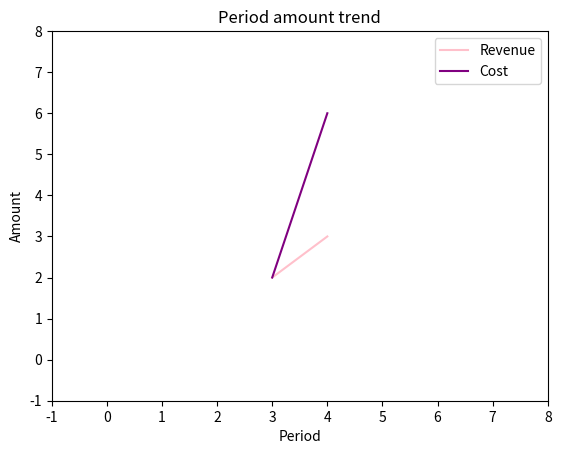
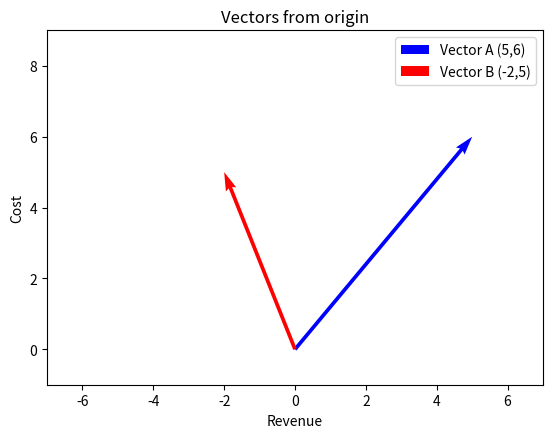

These figures' Python source, in order:
"""Day 3: matplotlib styling — labels, legends, colors, limits, and aspect ratio."""
import matplotlib.pyplot as plt
fig, ax = plt.subplots()
x = [3, 4]
y1 = [2, 3]
y2 = [2, 6]
ax.plot(x, y1, label="Revenue", color="pink")
ax.plot(x, y2, label="Cost", color="purple")
ax.set_xlabel("Period")
ax.set_ylabel("Amount")
ax.set_title("Period amount trend")
# I chose these limits so the plotted points fit comfortably in the view and still leave a bit of space around them.
ax.set_xlim(-1, 8)
ax.set_ylim(-1, 8)
ax.legend()
plt.show()

fig, ax = plt.subplots()
ax.quiver(0, 0, 5, 6, angles="xy", scale_units="xy", scale=1, color="blue", label="Vector A (5,6)")
ax.quiver(0, 0, -2, 5, angles="xy", scale_units="xy", scale=1, color="red", label="Vector B (-2,5)")
ax.set_xlim(-7, 7)
ax.set_ylim(-1, 9)
ax.set_xlabel("Revenue")
ax.set_ylabel("Cost")
# Without this, the axes would not use the same scale, and the vectors would look stretched rather than keeping their true geometry.
ax.set_aspect("equal")
ax.legend()
ax.set_title("Vectors from origin")
plt.show()
